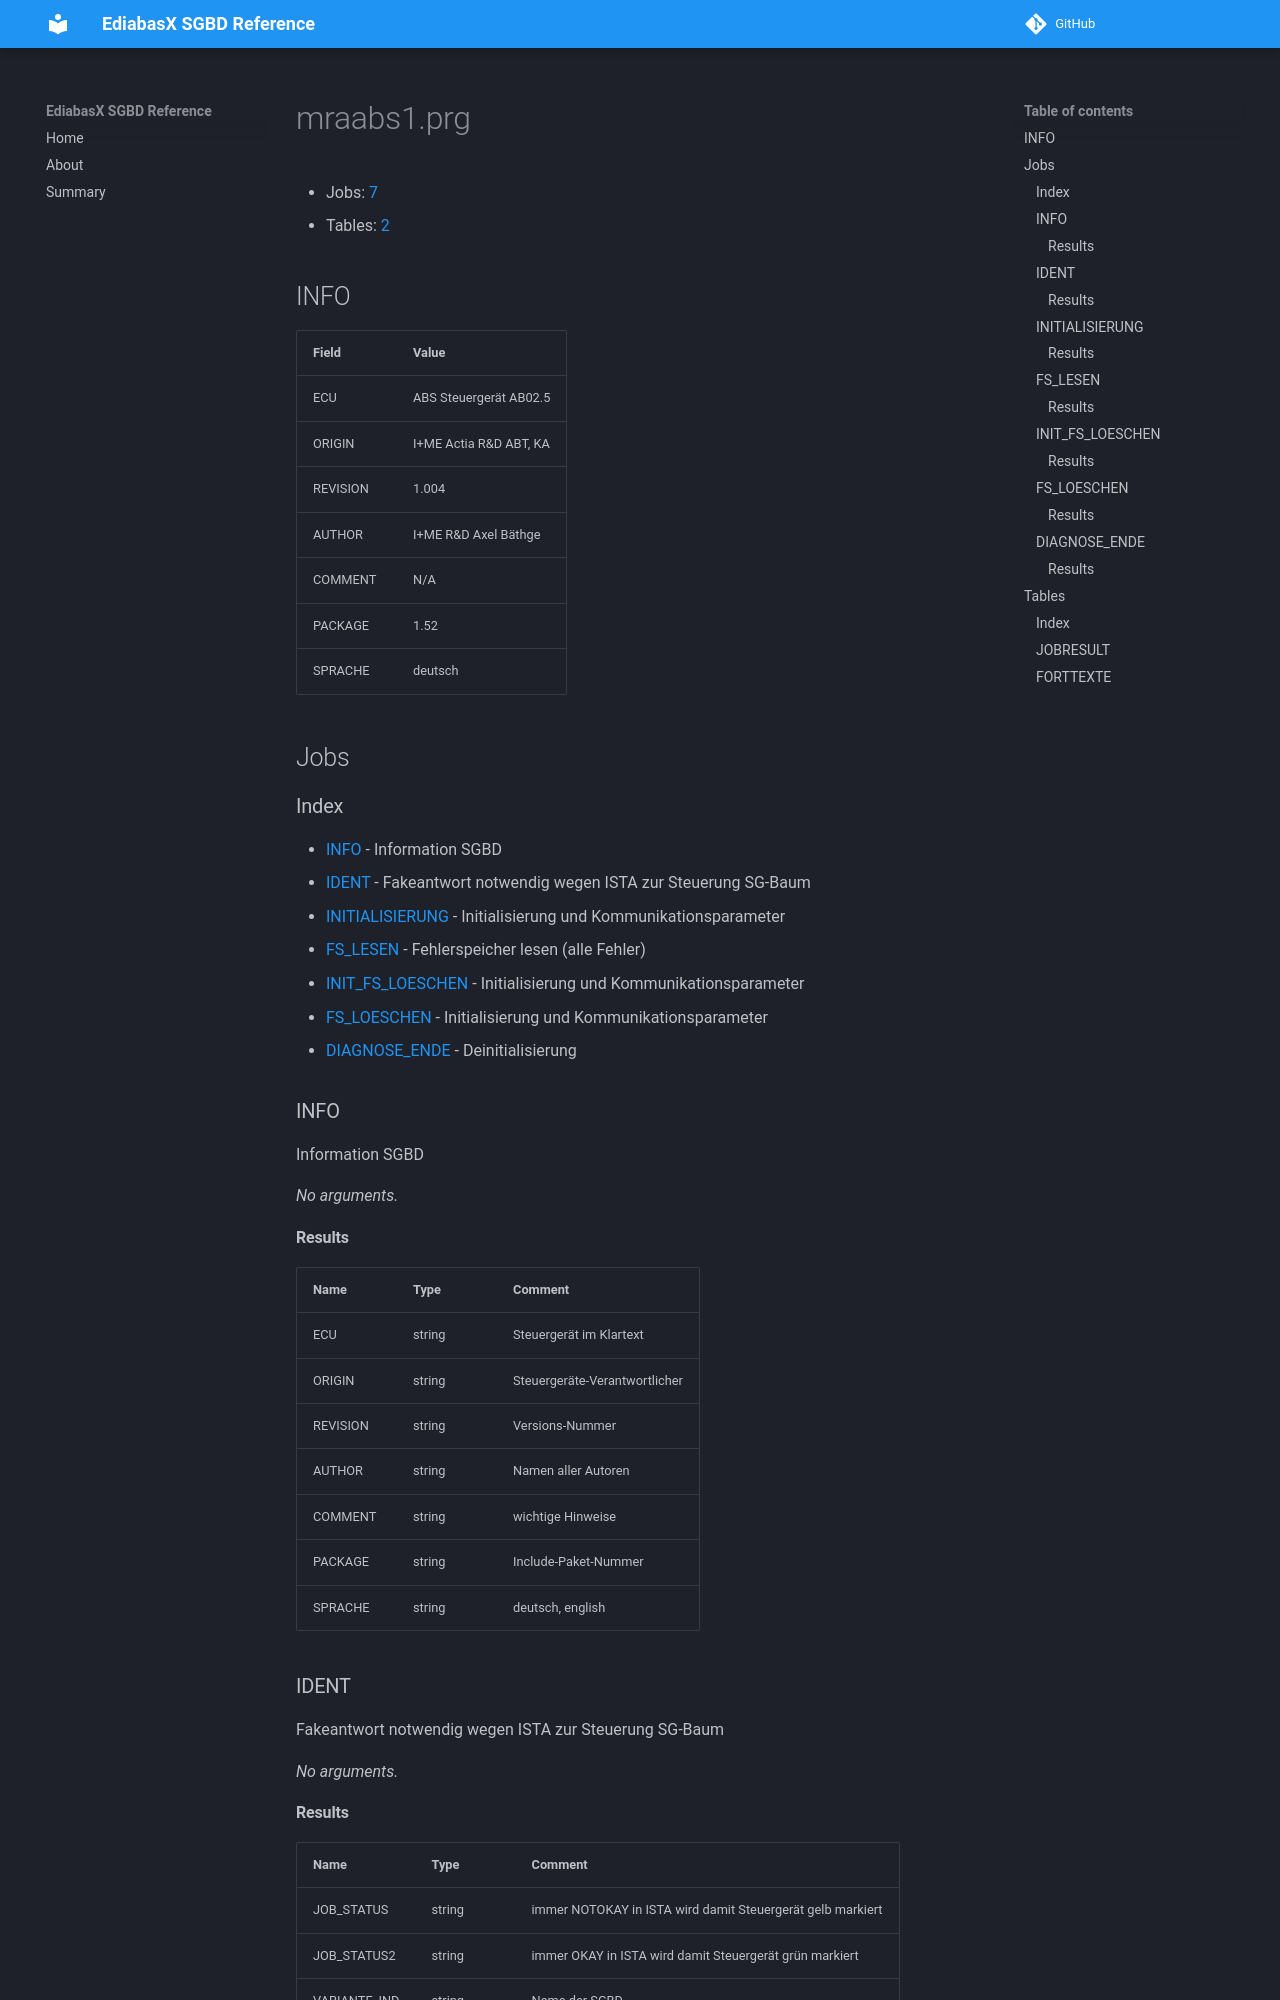

repository: emdzej/ediabasx-docs-sgbd · page: sgbd/mraabs1/index.html · generator: mkdocs

# mraabs1.prg

- Jobs: [7](#jobs)
- Tables: [2](#tables)

## INFO

| Field | Value |
| --- | --- |
| ECU | ABS Steuergerät AB02.5 |
| ORIGIN | I+ME Actia R&D ABT, KA |
| REVISION | 1.004 |
| AUTHOR | I+ME R&D Axel Bäthge |
| COMMENT | N/A |
| PACKAGE | 1.52 |
| SPRACHE | deutsch |

## Jobs

### Index

- [INFO](#job-info) - Information SGBD
- [IDENT](#job-ident) - Fakeantwort notwendig wegen ISTA zur Steuerung SG-Baum
- [INITIALISIERUNG](#job-initialisierung) - Initialisierung und Kommunikationsparameter
- [FS_LESEN](#job-fs-lesen) - Fehlerspeicher lesen (alle Fehler)
- [INIT_FS_LOESCHEN](#job-init-fs-loeschen) - Initialisierung und Kommunikationsparameter
- [FS_LOESCHEN](#job-fs-loeschen) - Initialisierung und Kommunikationsparameter
- [DIAGNOSE_ENDE](#job-diagnose-ende) - Deinitialisierung

<a id="job-info"></a>
### INFO

Information SGBD

_No arguments._

#### Results

| Name | Type | Comment |
| --- | --- | --- |
| ECU | string | Steuergerät im Klartext |
| ORIGIN | string | Steuergeräte-Verantwortlicher |
| REVISION | string | Versions-Nummer |
| AUTHOR | string | Namen aller Autoren |
| COMMENT | string | wichtige Hinweise |
| PACKAGE | string | Include-Paket-Nummer |
| SPRACHE | string | deutsch, english |

<a id="job-ident"></a>
### IDENT

Fakeantwort notwendig wegen ISTA zur Steuerung SG-Baum

_No arguments._

#### Results

| Name | Type | Comment |
| --- | --- | --- |
| JOB_STATUS | string | immer NOTOKAY in ISTA wird damit Steuergerät gelb markiert |
| JOB_STATUS2 | string | immer OKAY in ISTA wird damit Steuergerät grün markiert |
| VARIANTE_IND | string | Name der SGBD |

<a id="job-initialisierung"></a>
